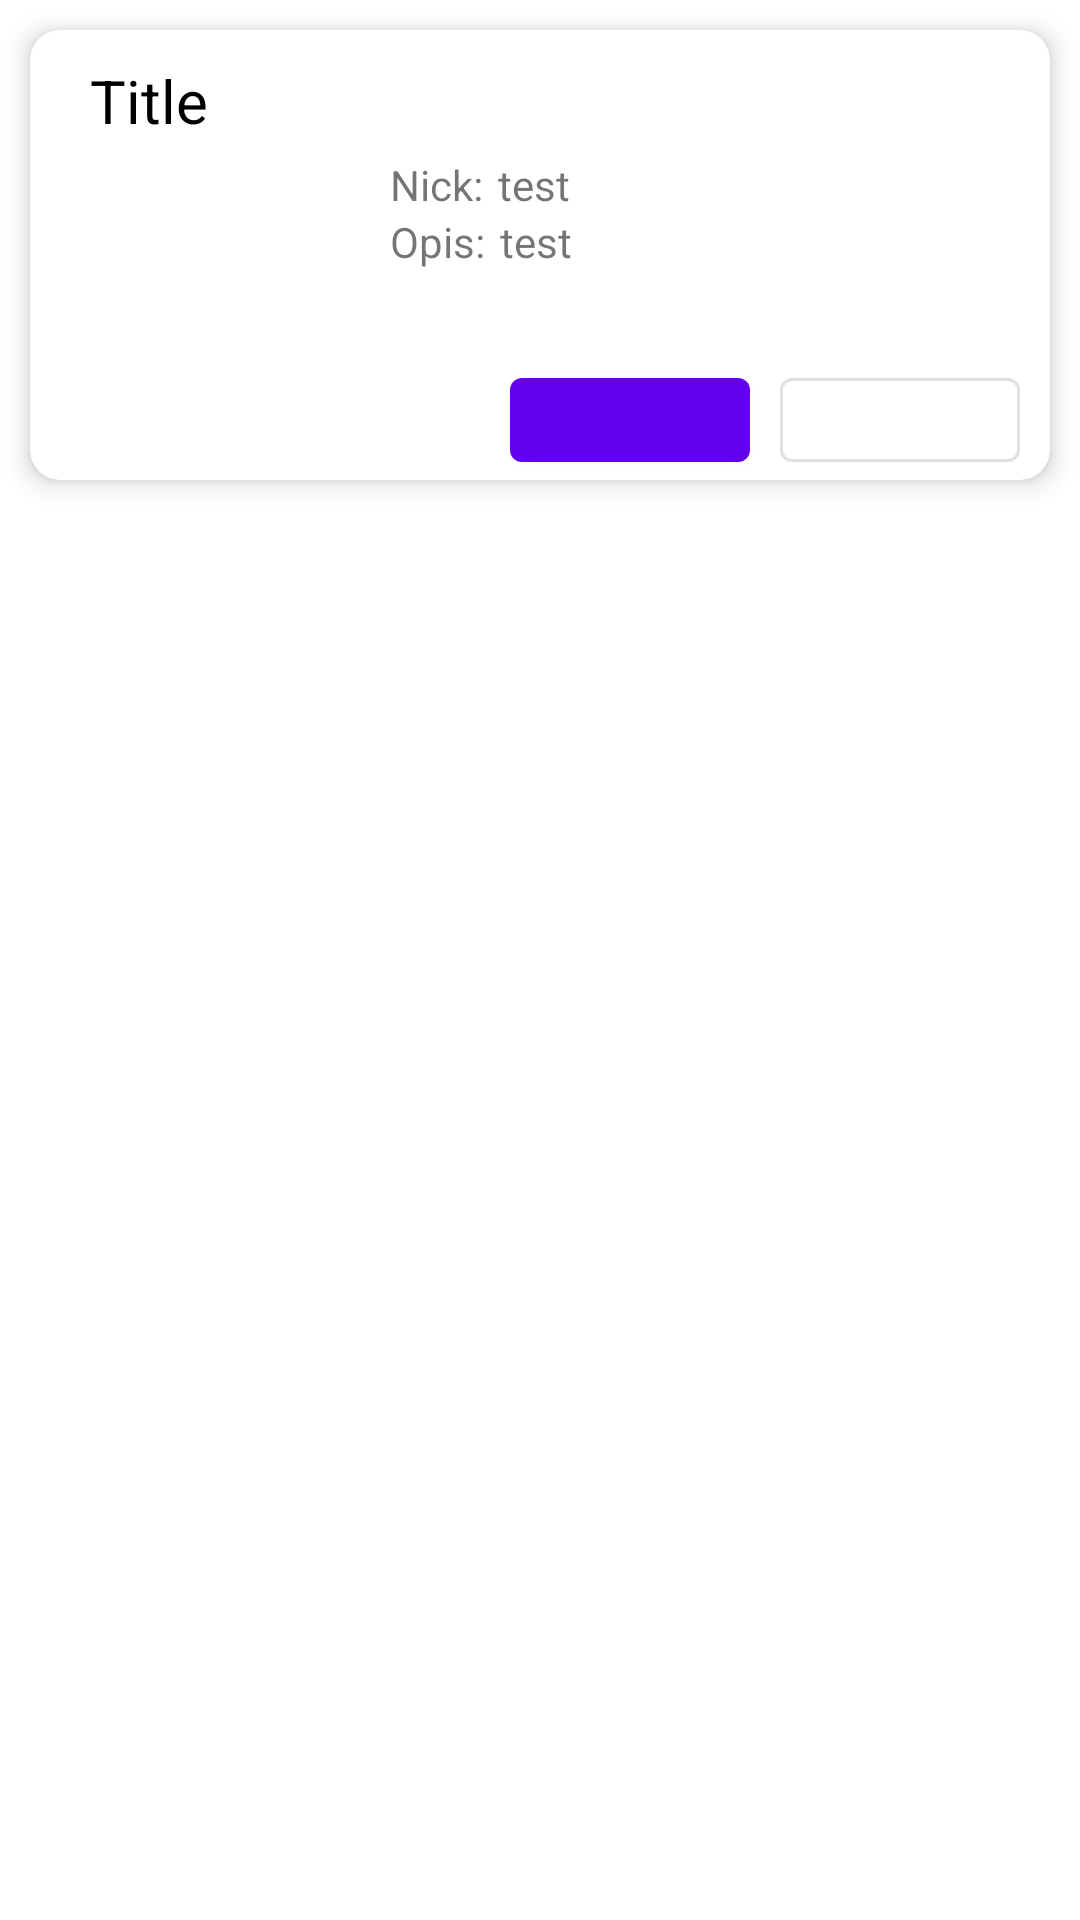

Layout XML and referenced resources for this Android screen:
<!-- AndroidManifest.xml: application theme Theme.MaterialComponents.Light.NoActionBar -->
<!-- res/layout/card_request.xml -->
<?xml version="1.0" encoding="utf-8"?>
<LinearLayout xmlns:android="http://schemas.android.com/apk/res/android"
    xmlns:app="http://schemas.android.com/apk/res-auto"
    android:layout_width="match_parent"

    android:layout_height="wrap_content">

    <com.google.android.material.card.MaterialCardView
        android:layout_width="match_parent"
        android:layout_height="150dp"
        android:layout_margin="10dp"
        app:cardCornerRadius="10dp"
        app:cardElevation="5dp">

        <LinearLayout
            android:layout_width="match_parent"
            android:layout_height="match_parent"
            android:orientation="vertical">

            <LinearLayout
                android:layout_width="match_parent"
                android:layout_height="wrap_content">

                <TextView
                    android:id="@+id/title_textView"
                    android:layout_width="wrap_content"
                    android:layout_height="wrap_content"
                    android:layout_marginStart="20dp"
                    android:layout_marginTop="10dp"
                    android:text="Title"
                    android:textColor="@color/black"
                    android:textSize="20sp"
                    app:layout_constraintStart_toStartOf="parent"
                    app:layout_constraintTop_toTopOf="parent" />

            </LinearLayout>

            <LinearLayout
                android:layout_width="match_parent"
                android:layout_height="match_parent"
                android:layout_marginTop="5dp"
                android:orientation="horizontal">

                <ImageView
                    android:id="@+id/user_image"
                    android:layout_width="100dp"
                    android:layout_height="100dp"
                    android:layout_marginStart="10dp"
                    android:scaleType="fitXY"
                    app:layout_constraintEnd_toEndOf="parent"
                    app:layout_constraintTop_toTopOf="parent" />

                <LinearLayout
                    android:layout_width="match_parent"
                    android:layout_height="match_parent"
                    android:orientation="vertical">

                    <LinearLayout
                        android:layout_width="match_parent"
                        android:layout_height="wrap_content"
                        android:layout_marginStart="10dp"
                        android:orientation="vertical">

                        <LinearLayout
                            android:layout_width="wrap_content"
                            android:layout_height="wrap_content">

                            <TextView
                                android:layout_width="wrap_content"
                                android:layout_height="wrap_content"
                                android:text="Nick:" />

                            <TextView
                                android:id="@+id/nickName_textfield"
                                android:layout_width="wrap_content"
                                android:layout_height="wrap_content"
                                android:layout_marginStart="5dp"
                                android:text="test" />
                        </LinearLayout>

                        <LinearLayout
                            android:layout_width="wrap_content"
                            android:layout_height="wrap_content">

                            <TextView
                                android:layout_width="wrap_content"
                                android:layout_height="wrap_content"
                                android:text="Opis:" />

                            <TextView
                                android:id="@+id/describe_textfield"
                                android:layout_width="wrap_content"
                                android:layout_height="wrap_content"
                                android:layout_marginStart="5dp"
                                android:text="test" />
                        </LinearLayout>
                    </LinearLayout>

                    <LinearLayout
                        android:layout_width="match_parent"
                        android:layout_height="match_parent"
                        android:gravity="end"
                        android:layout_marginRight="10dp">
                        <com.google.android.material.button.MaterialButton
                           android:id="@+id/accept_button"
                            android:layout_width="80dp"
                            android:layout_height="40dp"
                            android:layout_gravity="bottom"/>
                        <com.google.android.material.button.MaterialButton
                            android:layout_width="80dp"
                            style="@style/Widget.MaterialComponents.Button.OutlinedButton"
                            android:layout_height="40dp"
                            android:layout_gravity="bottom"
                            android:layout_marginLeft="10dp" />

                    </LinearLayout>


                </LinearLayout>


            </LinearLayout>

        </LinearLayout>

    </com.google.android.material.card.MaterialCardView>


</LinearLayout>
<!-- resources referenced by this layout -->
<resources>

  <!-- not gathered from this repository: default colours our renderer supplied (Android Studio template values) -->
  <color name="black">#FF000000</color>
</resources>
